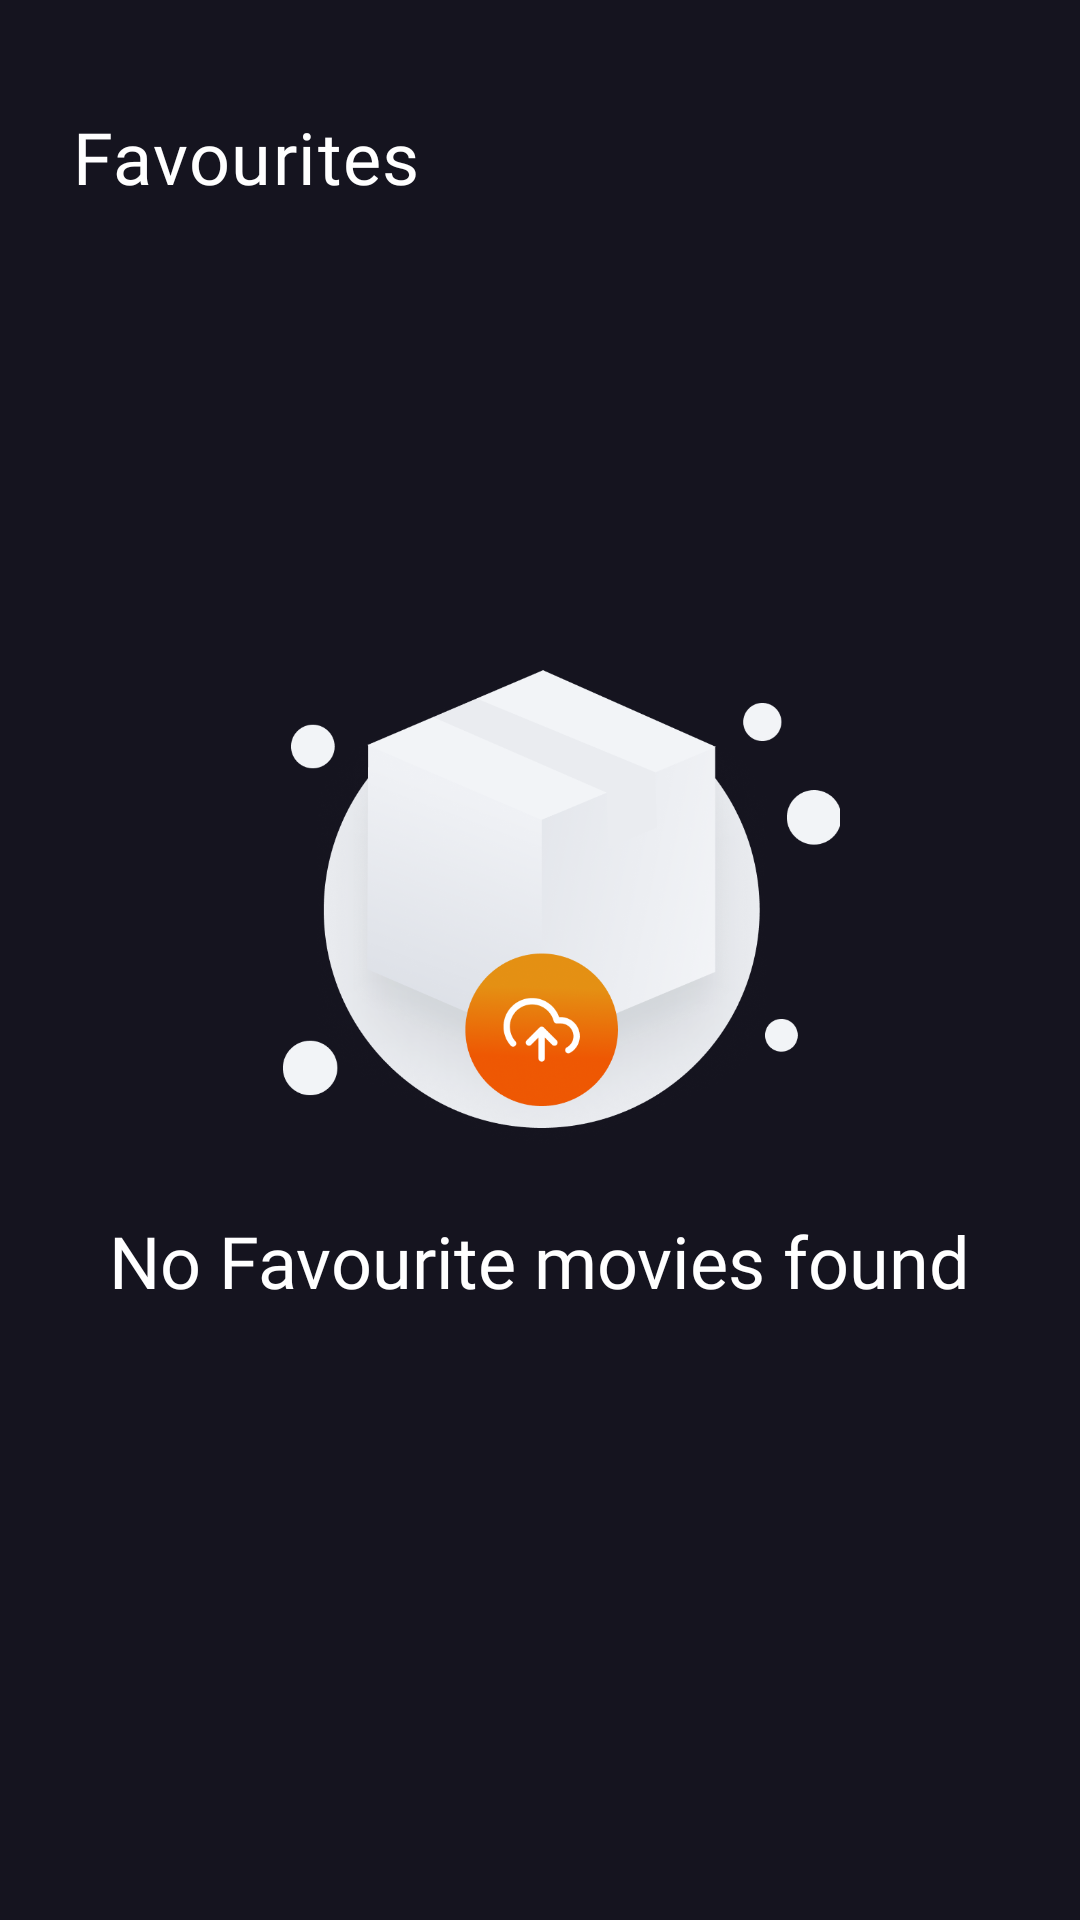

Write the Android layout XML for this screen, with the resource values it uses.
<!-- AndroidManifest.xml: application theme Theme.Muvies -->
<!-- res/layout/fragment_favourite.xml -->
<?xml version="1.0" encoding="utf-8"?>
<androidx.constraintlayout.widget.ConstraintLayout xmlns:android="http://schemas.android.com/apk/res/android"
    android:layout_width="match_parent"
    xmlns:app="http://schemas.android.com/apk/res-auto"
    xmlns:tools="http://schemas.android.com/tools"
    android:background="@color/purple_bg"
    android:layout_height="match_parent">

    <TextView
        android:id="@+id/fav_title_tv"
        android:layout_width="wrap_content"
        android:layout_height="wrap_content"
        android:layout_marginStart="@dimen/margin_24dp"
        android:layout_marginTop="@dimen/margin_36dp"
        android:fontFamily="@font/lato"
        android:textSize="@dimen/text_size_24sp"
        android:textColor="@color/white"
        android:letterSpacing="0.02"
        android:text="@string/favourites"
        app:layout_constraintStart_toStartOf="parent"
        app:layout_constraintTop_toTopOf="parent" />

    <androidx.recyclerview.widget.RecyclerView
        android:id="@+id/fav_recycler_view"
        android:layout_width="match_parent"
        android:layout_height="0dp"
        android:layout_marginTop="@dimen/margin_28dp"
        android:layout_marginBottom="@dimen/margin_24dp"
        app:layout_constraintBottom_toBottomOf="parent"
        app:layoutManager="androidx.recyclerview.widget.LinearLayoutManager"
        app:layout_constraintEnd_toEndOf="parent"
        app:layout_constraintStart_toStartOf="parent"
        app:layout_constraintTop_toBottomOf="@id/fav_title_tv"
        app:spanCount="2"
        tools:itemCount="6"
        tools:listitem="@layout/favourite_rv_item" />

    <ProgressBar
        android:id="@+id/progress_indicator"
        android:layout_width="wrap_content"
        android:layout_height="wrap_content"
        android:visibility="gone"
        android:indeterminateTint ="@color/white"
        app:layout_constraintBottom_toBottomOf="parent"
        app:layout_constraintEnd_toEndOf="parent"
        app:layout_constraintStart_toStartOf="parent"
        app:layout_constraintTop_toTopOf="parent" />


    <androidx.constraintlayout.widget.ConstraintLayout
        android:id="@+id/empty_state_layout"
        android:layout_width="match_parent"
        android:visibility="visible"
        app:layout_constraintTop_toTopOf="parent"
        app:layout_constraintEnd_toEndOf="parent"
        app:layout_constraintBottom_toBottomOf="parent"
        app:layout_constraintStart_toStartOf="parent"
        android:layout_height="wrap_content">

        <ImageView
            android:id="@+id/empty_state_iv"
            android:layout_width="200dp"
            android:layout_height="200dp"
            android:src="@drawable/empty_state"
            app:layout_constraintEnd_toEndOf="parent"
            app:layout_constraintStart_toStartOf="parent"
            app:layout_constraintTop_toTopOf="parent" />

        <TextView
            android:layout_width="wrap_content"
            android:layout_height="wrap_content"
            android:text="@string/no_favourite_movies_found"
            android:fontFamily="@font/lato"
            android:textColor="@color/white"
            android:textSize="@dimen/text_size_24sp"
            app:layout_constraintTop_toBottomOf="@id/empty_state_iv"
            app:layout_constraintStart_toStartOf="@id/empty_state_iv"
            app:layout_constraintEnd_toEndOf="@id/empty_state_iv"
            />

    </androidx.constraintlayout.widget.ConstraintLayout>

</androidx.constraintlayout.widget.ConstraintLayout>
<!-- res/layout/favourite_rv_item.xml (included above) -->
<?xml version="1.0" encoding="utf-8"?>
<androidx.cardview.widget.CardView xmlns:android="http://schemas.android.com/apk/res/android"
    xmlns:tools="http://schemas.android.com/tools"
    android:layout_width="match_parent"
    android:layout_height="wrap_content"
    android:backgroundTint="@color/light_purple"
    android:id="@+id/fav_root_layout"
    app:cardCornerRadius="@dimen/radius_25dp"
    android:layout_marginHorizontal="@dimen/margin_20dp"
    android:layout_marginVertical="@dimen/margin_10dp"
    xmlns:app="http://schemas.android.com/apk/res-auto">

    <androidx.constraintlayout.widget.ConstraintLayout
        android:layout_width="match_parent"
        android:layout_marginHorizontal="@dimen/margin_20dp"
        android:layout_height="match_parent">

        <androidx.cardview.widget.CardView
            android:id="@+id/favourites_image_cv"
            android:layout_width="@dimen/fav_image_width"
            android:layout_height="@dimen/fav_image_height"
            android:layout_marginVertical="@dimen/margin_16dp"
            app:cardCornerRadius="@dimen/radius_10dp"
            app:layout_constraintBottom_toBottomOf="parent"
            app:layout_constraintStart_toStartOf="parent"
            app:layout_constraintTop_toTopOf="parent">

            <ImageView
                android:id="@+id/favourite_iv"
                android:layout_width="match_parent"
                android:layout_height="match_parent"
                android:scaleType="centerCrop"
                android:src="@drawable/dummy_image" />
        </androidx.cardview.widget.CardView>

        <TextView
            android:id="@+id/favourite_movie_title_tv"
            android:layout_width="0dp"
            android:layout_height="wrap_content"
            android:layout_marginStart="@dimen/margin_20dp"
            android:layout_marginEnd="@dimen/margin_12dp"
            android:ellipsize="end"
            android:maxLines="2"
            android:layout_marginTop="@dimen/margin_16dp"
            android:text="@string/sherlock_holmes"
            android:textColor="@color/white"
            android:textSize="@dimen/text_size_16sp"
            app:layout_constraintEnd_toStartOf="@+id/constraintLayout"
            app:layout_constraintStart_toEndOf="@id/favourites_image_cv"
            app:layout_constraintTop_toTopOf="@id/favourites_image_cv" />

        <TextView
            android:id="@+id/favourite_movie_release_date_tv"
            android:layout_width="wrap_content"
            android:text="@string/release_date"
            android:textColor="@color/text_color"
            android:textSize="@dimen/text_size_12sp"
            android:fontFamily="@font/lato"
            android:layout_marginTop="@dimen/margin_11dp"
            app:layout_constraintTop_toBottomOf="@id/favourite_movie_title_tv"
            app:layout_constraintStart_toStartOf="@id/favourite_movie_title_tv"
            android:layout_height="wrap_content"/>

        <androidx.constraintlayout.widget.ConstraintLayout
            android:id="@+id/constraintLayout"
            android:layout_width="wrap_content"
            android:layout_height="wrap_content"
            android:background="@drawable/fav_rating_bg"
            app:layout_constraintEnd_toEndOf="parent"
            app:layout_constraintTop_toTopOf="parent">

            <ImageView
                android:id="@+id/fav_rating_star"
                android:layout_width="wrap_content"
                android:layout_height="wrap_content"
                android:layout_marginHorizontal="@dimen/margin_10dp"
                android:layout_marginTop="@dimen/margin_10dp"
                android:contentDescription="@string/rating"
                android:src="@drawable/rating_star"
                app:layout_constraintEnd_toEndOf="parent"
                app:layout_constraintStart_toStartOf="parent"
                app:layout_constraintTop_toTopOf="parent"
                app:tint="@color/black" />

            <TextView
                android:id="@+id/fav_rating_text"
                android:layout_width="wrap_content"
                android:layout_height="wrap_content"
                android:layout_marginBottom="@dimen/margin_6dp"
                android:fontFamily="@font/lato_bold"
                android:text="@string/_4_8"
                android:textColor="@color/black"
                android:textSize="@dimen/text_size_14sp"
                app:layout_constraintBottom_toBottomOf="parent"
                app:layout_constraintEnd_toEndOf="parent"
                app:layout_constraintStart_toStartOf="parent"
                app:layout_constraintTop_toBottomOf="@id/fav_rating_star" />
        </androidx.constraintlayout.widget.ConstraintLayout>

    </androidx.constraintlayout.widget.ConstraintLayout>
</androidx.cardview.widget.CardView>
<!-- resources referenced by this layout -->
<resources>
  <color name="black">#FF000000</color>
  <color name="light_purple">#211F30</color>
  <color name="purple_bg">#15141F</color>
  <color name="text_color">#BCBCBC</color>
  <color name="white">#FFFFFFFF</color>
  <dimen name="fav_image_height">90dp</dimen>
  <dimen name="fav_image_width">67dp</dimen>
  <dimen name="margin_10dp">10dp</dimen>
  <dimen name="margin_11dp">11dp</dimen>
  <dimen name="margin_12dp">12dp</dimen>
  <dimen name="margin_16dp">16dp</dimen>
  <dimen name="margin_20dp">20dp</dimen>
  <dimen name="margin_24dp">24dp</dimen>
  <dimen name="margin_28dp">28dp</dimen>
  <dimen name="margin_36dp">36dp</dimen>
  <dimen name="margin_6dp">6dp</dimen>
  <dimen name="radius_10dp">10dp</dimen>
  <dimen name="radius_25dp">25dp</dimen>
  <dimen name="text_size_12sp">12sp</dimen>
  <dimen name="text_size_14sp">14sp</dimen>
  <dimen name="text_size_16sp">16sp</dimen>
  <dimen name="text_size_24sp">24sp</dimen>
  <!-- drawable dummy_image: png bitmap (drawable, 161936 bytes) -->
  <!-- drawable empty_state: png bitmap (drawable, 205269 bytes) -->
  <!-- drawable fav_rating_bg (drawable) -->
  <?xml version="1.0" encoding="utf-8"?>
  <shape xmlns:android="http://schemas.android.com/apk/res/android"
      android:shape="rectangle">
      <corners android:bottomLeftRadius="10dp" android:bottomRightRadius="10dp"/>
      <solid android:color="#DADADA"/>
  
  </shape>
  <!-- drawable rating_star (drawable) -->
  <vector xmlns:android="http://schemas.android.com/apk/res/android"
      android:width="24dp"
      android:height="24dp"
      android:viewportWidth="24"
      android:viewportHeight="24">
    <path
        android:pathData="M12,12m-3,0a3,3 0,1 1,6 0a3,3 0,1 1,-6 0"
        android:fillColor="#BBBBBB"/>
    <path
        android:pathData="M17.612,10.042L14.015,9.518L12.407,6.253C12.363,6.163 12.29,6.091 12.201,6.047C11.977,5.936 11.705,6.028 11.593,6.253L9.985,9.518L6.388,10.042C6.289,10.056 6.198,10.103 6.129,10.174C6.045,10.26 5.998,10.377 6,10.497C6.002,10.618 6.051,10.733 6.137,10.817L8.74,13.358L8.125,16.948C8.111,17.031 8.12,17.117 8.152,17.195C8.183,17.274 8.237,17.342 8.305,17.392C8.373,17.441 8.454,17.471 8.539,17.477C8.623,17.483 8.708,17.465 8.782,17.426L12,15.731L15.218,17.426C15.306,17.473 15.408,17.488 15.505,17.471C15.752,17.429 15.918,17.194 15.875,16.948L15.26,13.358L17.863,10.817C17.934,10.747 17.98,10.656 17.995,10.557C18.033,10.309 17.86,10.079 17.612,10.042Z"
        android:fillColor="#BBBBBB"/>
  </vector>
  <string name="_4_8">4.8</string>
  <string name="favourites">Favourites</string>
  <string name="no_favourite_movies_found">No Favourite movies found</string>
  <string name="rating">%s (IMDb)</string>
  <string name="release_date">December 9, 2017</string>
  <string name="sherlock_holmes">Sherlock Holmes</string>
  <style name="Theme.Muvies" parent="Theme.MaterialComponents.DayNight.NoActionBar">
          
          <item name="colorPrimary">@color/purple_500</item>
          <item name="colorPrimaryVariant">@color/purple_bg</item>
          <item name="colorOnPrimary">@color/white</item>
          
          <item name="colorSecondary">@color/teal_200</item>
          <item name="colorSecondaryVariant">@color/teal_700</item>
          <item name="colorOnSecondary">@color/black</item>
          
          <item name="android:statusBarColor">?attr/colorPrimaryVariant</item>
          
      </style>
  <color name="purple_500">#FF6200EE</color>
  <color name="teal_200">#FF03DAC5</color>
  <color name="teal_700">#FF018786</color>
</resources>
